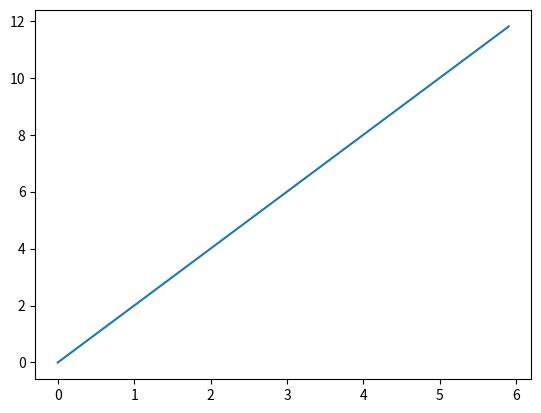

Here is the Python script that generated this plot:
import numpy as np
import matplotlib.pyplot as plt

# 描画範囲の指定
# x = np.arange(x軸の最小値, x軸の最大値, 刻み)
x = np.arange(0, 6, 0.1)

# 計算式
y = 2 * x

# 横軸の変数。縦軸の変数。
plt.plot(x, y)

# 描画実行
plt.show()
